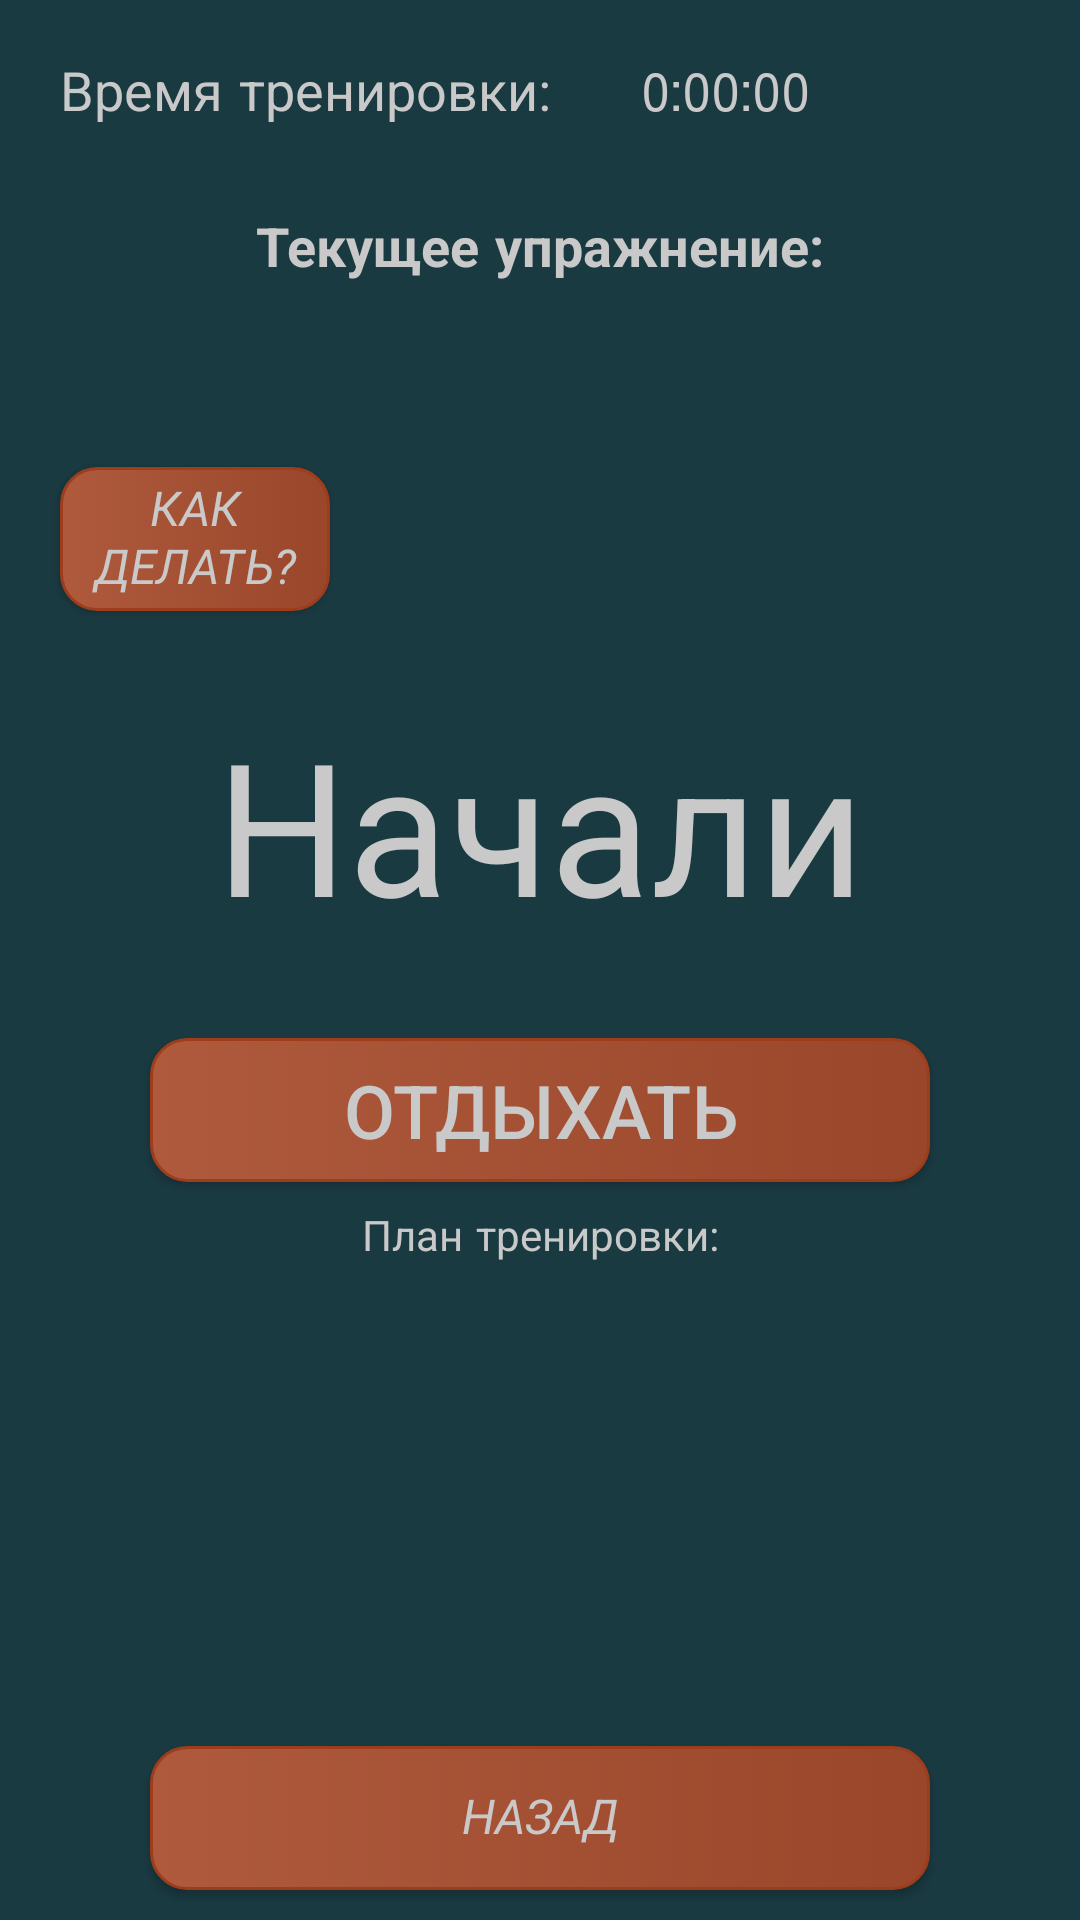

This screen was rendered from an Android layout file. Write that file and the resources it references.
<!-- AndroidManifest.xml: application theme AppTheme -->
<!-- res/layout/activity_timer.xml -->
<?xml version="1.0" encoding="utf-8"?>
<androidx.constraintlayout.widget.ConstraintLayout
    xmlns:android="http://schemas.android.com/apk/res/android"
    xmlns:app="http://schemas.android.com/apk/res-auto"
    xmlns:tools="http://schemas.android.com/tools"
    android:background="@color/colorBackground"
    android:layout_width="match_parent"
    android:layout_height="match_parent">

    <LinearLayout
        android:layout_width="match_parent"
        android:layout_height="match_parent"
        android:orientation="vertical">

        <TableRow
            android:layout_width="match_parent"
            android:layout_height="wrap_content"
            android:layout_marginTop="20sp">

            <TextView
                android:id="@+id/txt_label_common_time"
                style="@style/SimpleText"
                android:layout_width="wrap_content"
                android:layout_height="wrap_content"
                android:layout_marginLeft="20sp"
                android:layout_marginRight="30sp"
                android:text="Время тренировки:"
                android:textColor="@color/colorText"
                android:textSize="18sp" />

            <TextView
                android:id="@+id/txt_common_time"
                android:layout_width="match_parent"
                android:layout_height="wrap_content"
                android:layout_marginRight="50sp"
                android:text="0:00:00"
                android:textColor="@color/colorText"
                style="@style/SimpleText"
                android:textSize="18sp"/>

        </TableRow>

        <TextView
            android:text="Текущее упражнение:"
            android:layout_width="match_parent"
            android:layout_height="wrap_content"
            android:textAlignment="center"
            android:layout_marginTop="30sp"
            android:layout_marginLeft="20sp"
            android:layout_marginRight="20sp"
            style="@style/TitleText"
            android:textColor="@color/colorText"/>
        <TextView
            android:id="@+id/txt_curExercise"
            android:textAlignment="center"
            android:text=""
            android:layout_width="match_parent"
            android:layout_height="wrap_content"
            android:layout_marginTop="10sp"
            android:layout_marginLeft="20sp"
            android:layout_marginRight="20sp"
            style="@style/TitleText"
            android:textColor="@color/colorTitleText"/>

        <Button
            android:id="@+id/btn_how_to_do"
            android:layout_width="match_parent"
            android:layout_height="wrap_content"
            android:layout_marginTop="30sp"
            android:layout_marginLeft="20sp"
            android:layout_marginRight="250sp"
            android:background="@drawable/buttons"
            style="@style/ButtonText"
            android:textColor="@color/colorText"
            android:text="Как делать?" />

        <TextView
            android:id="@+id/txt_timer"
            android:text="Начали"
            android:layout_width="match_parent"
            android:layout_height="wrap_content"
            android:textAlignment="center"
            android:layout_marginLeft="50sp"
            android:layout_marginTop="30sp"
            android:layout_marginRight="50sp"
            android:textSize="30pt"
            android:textColor="@color/colorText"/>

        <Button
            android:id="@+id/btn_stop"
            android:layout_width="match_parent"
            android:layout_height="wrap_content"
            android:textAlignment="center"
            android:layout_marginLeft="50sp"
            android:layout_marginTop="30sp"
            android:layout_marginRight="50sp"
            android:background="@drawable/buttons"
            android:text="Отдыхать"
            android:textSize="12pt"
            android:textColor="@color/colorText"/>

        <TextView
            android:text="План тренировки:"
            android:layout_width="match_parent"
            android:layout_height="wrap_content"
            android:textAlignment="center"
            android:layout_marginLeft="50sp"
            android:layout_marginTop="10sp"
            android:layout_marginRight="50sp"
            style="@style/SimpleText"
            android:textColor="@color/colorText"/>

        <ScrollView
            android:layout_width="fill_parent"
            android:layout_height="wrap_content"
            android:scrollbars="none"
            android:layout_weight="1">

            <TableLayout
                android:id="@+id/table_exercise_id"
                android:layout_width="match_parent"
                android:textAlignment="center"
                android:layout_marginLeft="20sp"
                android:layout_marginRight="20sp"
                android:layout_marginTop="30sp"
                android:layout_height="wrap_content" />
        </ScrollView>

        <Button
            android:id="@+id/btn_back_exercise"
            android:layout_width="match_parent"
            android:layout_height="wrap_content"
            android:layout_marginLeft="50sp"
            android:layout_marginRight="50sp"
            android:layout_marginTop="10sp"
            android:layout_marginBottom="10sp"
            android:background="@drawable/buttons"
            style="@style/ButtonText"
            android:textColor="@color/colorText"
            android:text="Назад" />
    </LinearLayout>

</androidx.constraintlayout.widget.ConstraintLayout>
<!-- resources referenced by this layout -->
<resources>
  <color name="colorBackground">#1a3a42</color>
  <color name="colorText">#c9c9c9</color>
  <color name="colorTitleText">#787878</color>
  <!-- drawable buttons (drawable) -->
  <?xml version="1.0" encoding="utf-8"?>
  <selector xmlns:android="http://schemas.android.com/apk/res/android">
      <item android:state_pressed="true" >
          <shape android:shape="rectangle"  >
              <corners android:radius="12dip" />
              <stroke android:width="3dip" android:color="#9e3d1c" />
              <gradient android:angle="180" android:startColor="#99462a" android:endColor="#af5a3d" />
          </shape>
      </item>
      <item android:state_focused="true">
          <shape android:shape="rectangle"  >
              <corners android:radius="12dip" />
              <stroke android:width="3dip" android:color="#9e3d1c" />
              <gradient android:angle="180" android:startColor="#99462a" android:endColor="#af5a3d" />
          </shape>
      </item>
      <item>
          <shape android:shape="rectangle"  >
              <corners android:radius="12dip" />
              <stroke android:width="1dip" android:color="#9e3d1c" />
              <gradient android:angle="180" android:startColor="#99462a" android:endColor="#af5a3d" />
          </shape>
      </item>
  </selector>
  <style name="ButtonText">
          <item name="android:textSize">16sp</item>
          <item name="fontFamily">sans-serif-smallcaps</item>
          <item name="android:textStyle">italic</item>
      </style>
  <style name="SimpleText">
          <item name="android:textSize">14sp</item>
          <item name="fontFamily">sans-serif-smallcaps</item>
          <item name="android:textStyle">normal</item>
      </style>
  <style name="TitleText">
          <item name="android:textSize">18sp</item>
          <item name="fontFamily">sans-serif-smallcaps</item>
          <item name="android:textStyle">bold</item>
      </style>
  <style name="AppTheme" parent="Theme.AppCompat.Light.DarkActionBar">
          
          <item name="colorPrimary">@color/colorPrimary</item>
          <item name="colorPrimaryDark">@color/colorPrimaryDark</item>
          <item name="colorAccent">@color/colorAccent</item>
      </style>
  <color name="colorPrimary">#6200EE</color>
  <color name="colorPrimaryDark">#3700B3</color>
  <color name="colorAccent">#03DAC5</color>
</resources>
